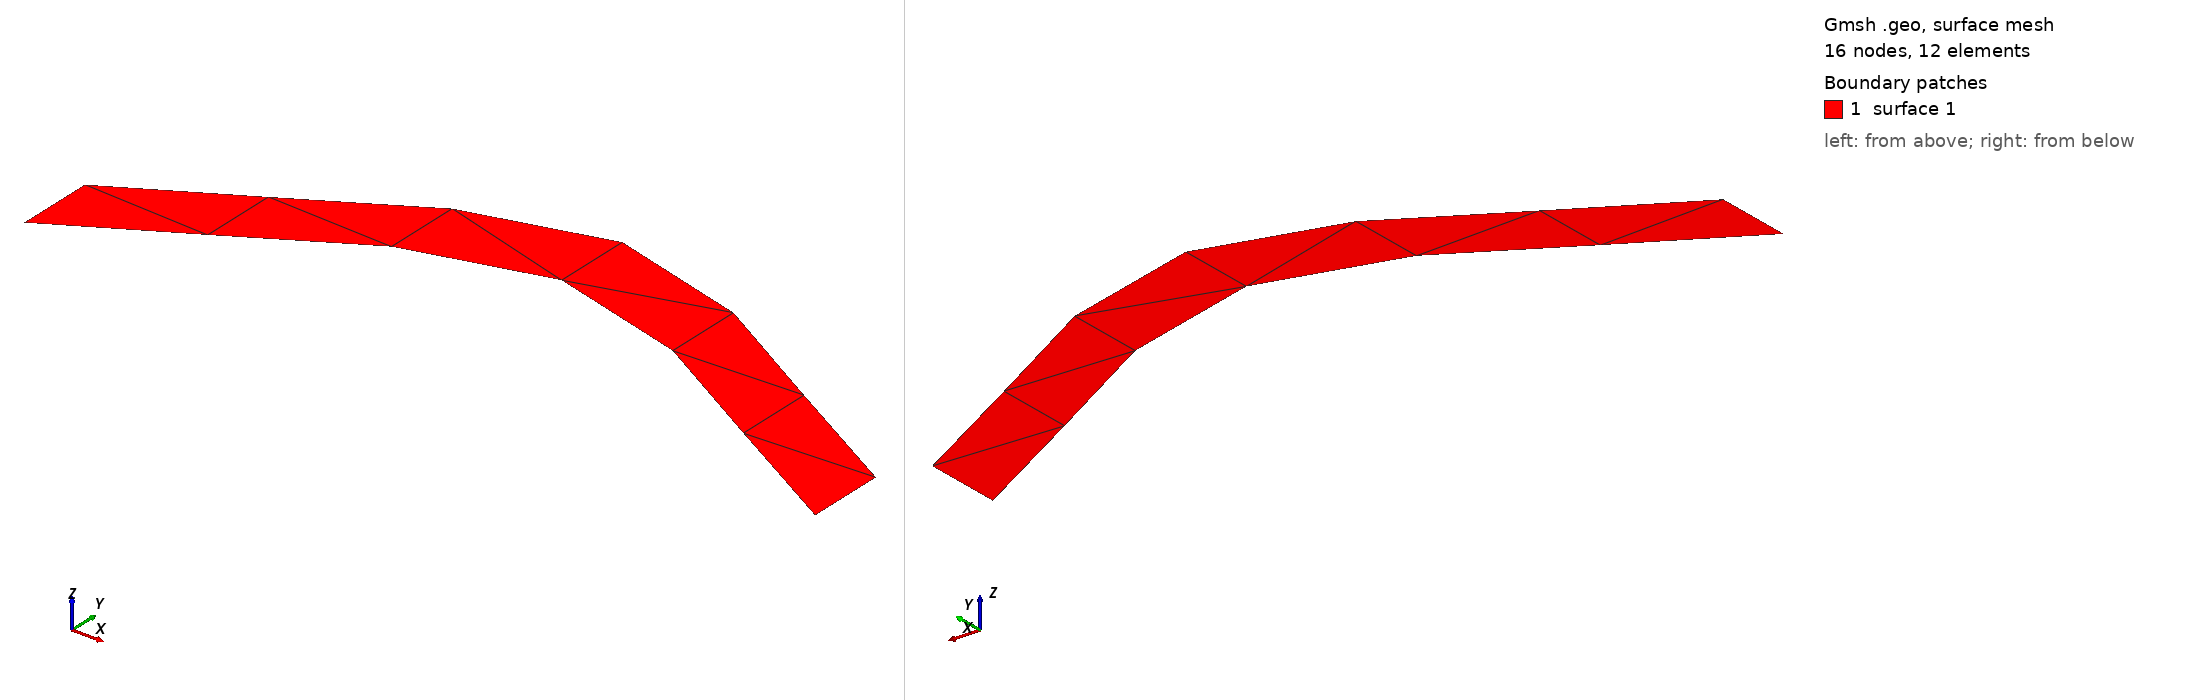

Gmsh geometry script, surface-meshed: 16 nodes, 12 surface elements. Boundary patches (legend numbers): 1 surface 1. Left view from above one corner, right view from below the opposite corner. The script declares no physical surfaces, so the legend lists its geometric surfaces. The drawing asked Gmsh for element sizes between 1% and 20% of the model's largest extent; the script's own settings can give other sizes.

=== CurvedBeam.geo (drawn) ===
// Gmsh project created on Wed Apr 09 12:02:48 2025
//+
Point(1) = {0, 0, 0, 1.0};
//+
Point(2) = {3, 0, 0, 1.0};
//+
Point(3) = {0, 0.3, 0, 1.0};
//+
Point(4) = {3, 0.3, 0, 1.0};
//+
Point(5) = {1.5, 1, 0, 1.0};
//+
Point(6) = {1.5, 1-0.3, 0, 1.0};
//+
Spline(1) = {3, 5, 4};
//+
Spline(2) = {1, 6, 2};
//+
Line(3) = {3, 1};
//+
Line(4) = {2, 4};
//+
Curve Loop(1) = {3, 2, 4, -1};
//+
Plane Surface(1) = {1};
